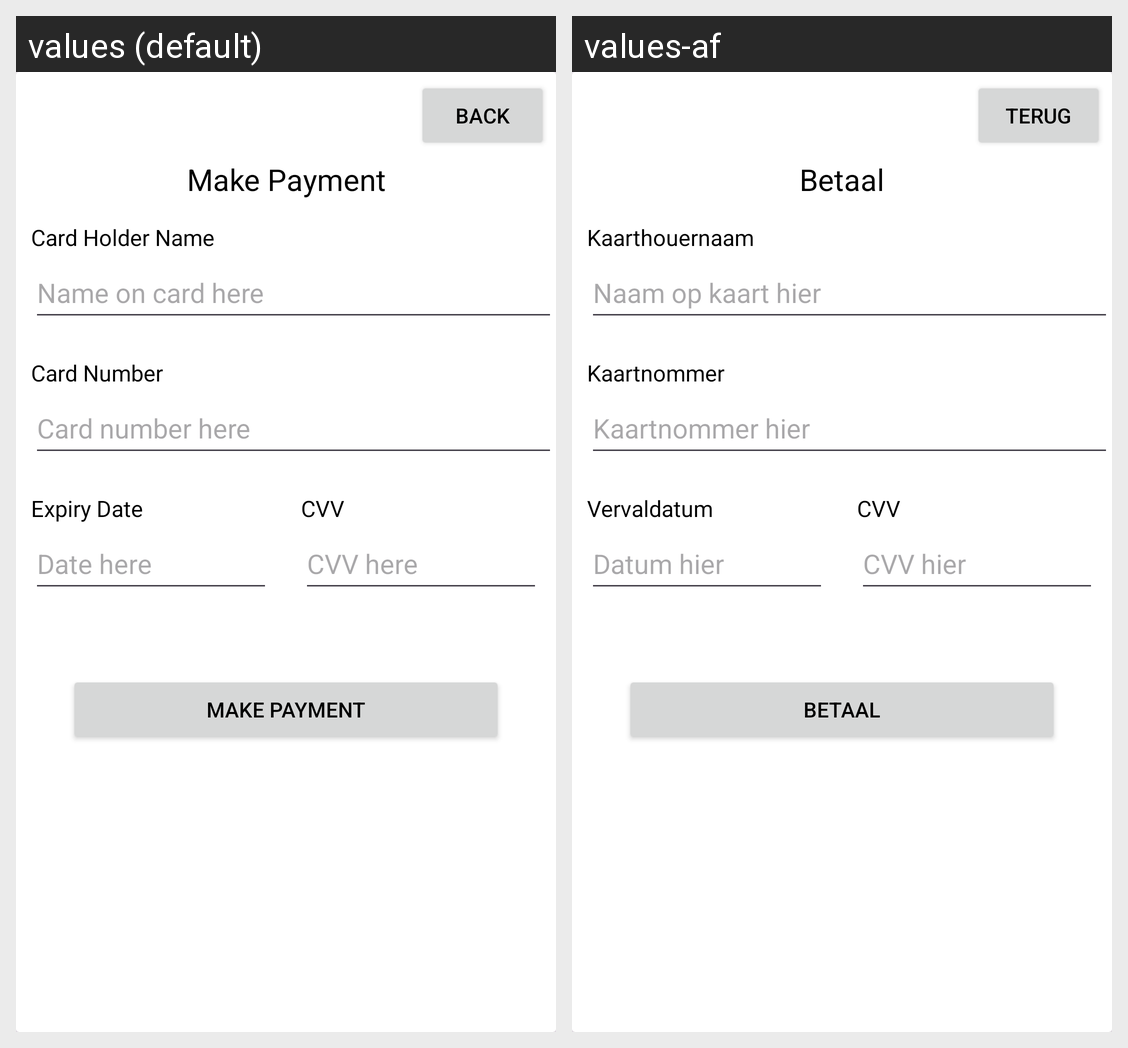

Here is an Android app screen in its default locale and in the app's own translations. Write out the translated-string differences for the strings that appear on this screen.
Android screen res/layout/tenant_fragment_make_payment.xml rendered under 2 locales, left to right: values (default), values-af. Device: Nexus 5 (rendered at 1080×1920; each locale shown at half size, 540×960, under a caption strip naming it); theme Theme.INSY7315_POE_P1_V1.
Strings drawn on this screen, with the default value and each locale's value (text and hints the layout hard-codes, and strings that could not be matched under every locale, appear in the picture but are not listed):

btn_back
  values: Back
  values-af: Terug

make_payment_title
  values: Make Payment
  values-af: Betaal

card_holder_name_label
  values: Card Holder Name
  values-af: Kaarthouernaam

hint_card_holder_name
  values: Name on card here
  values-af: Naam op kaart hier

card_number_label
  values: Card Number
  values-af: Kaartnommer

hint_card_number
  values: Card number here
  values-af: Kaartnommer hier

expiry_date_label
  values: Expiry Date
  values-af: Vervaldatum

hint_expiry_date
  values: Date here
  values-af: Datum hier

cvv_label
  values: CVV
  values-af: CVV

hint_cvv
  values: CVV here
  values-af: CVV hier

btn_make_payment
  values: Make Payment
  values-af: Betaal
